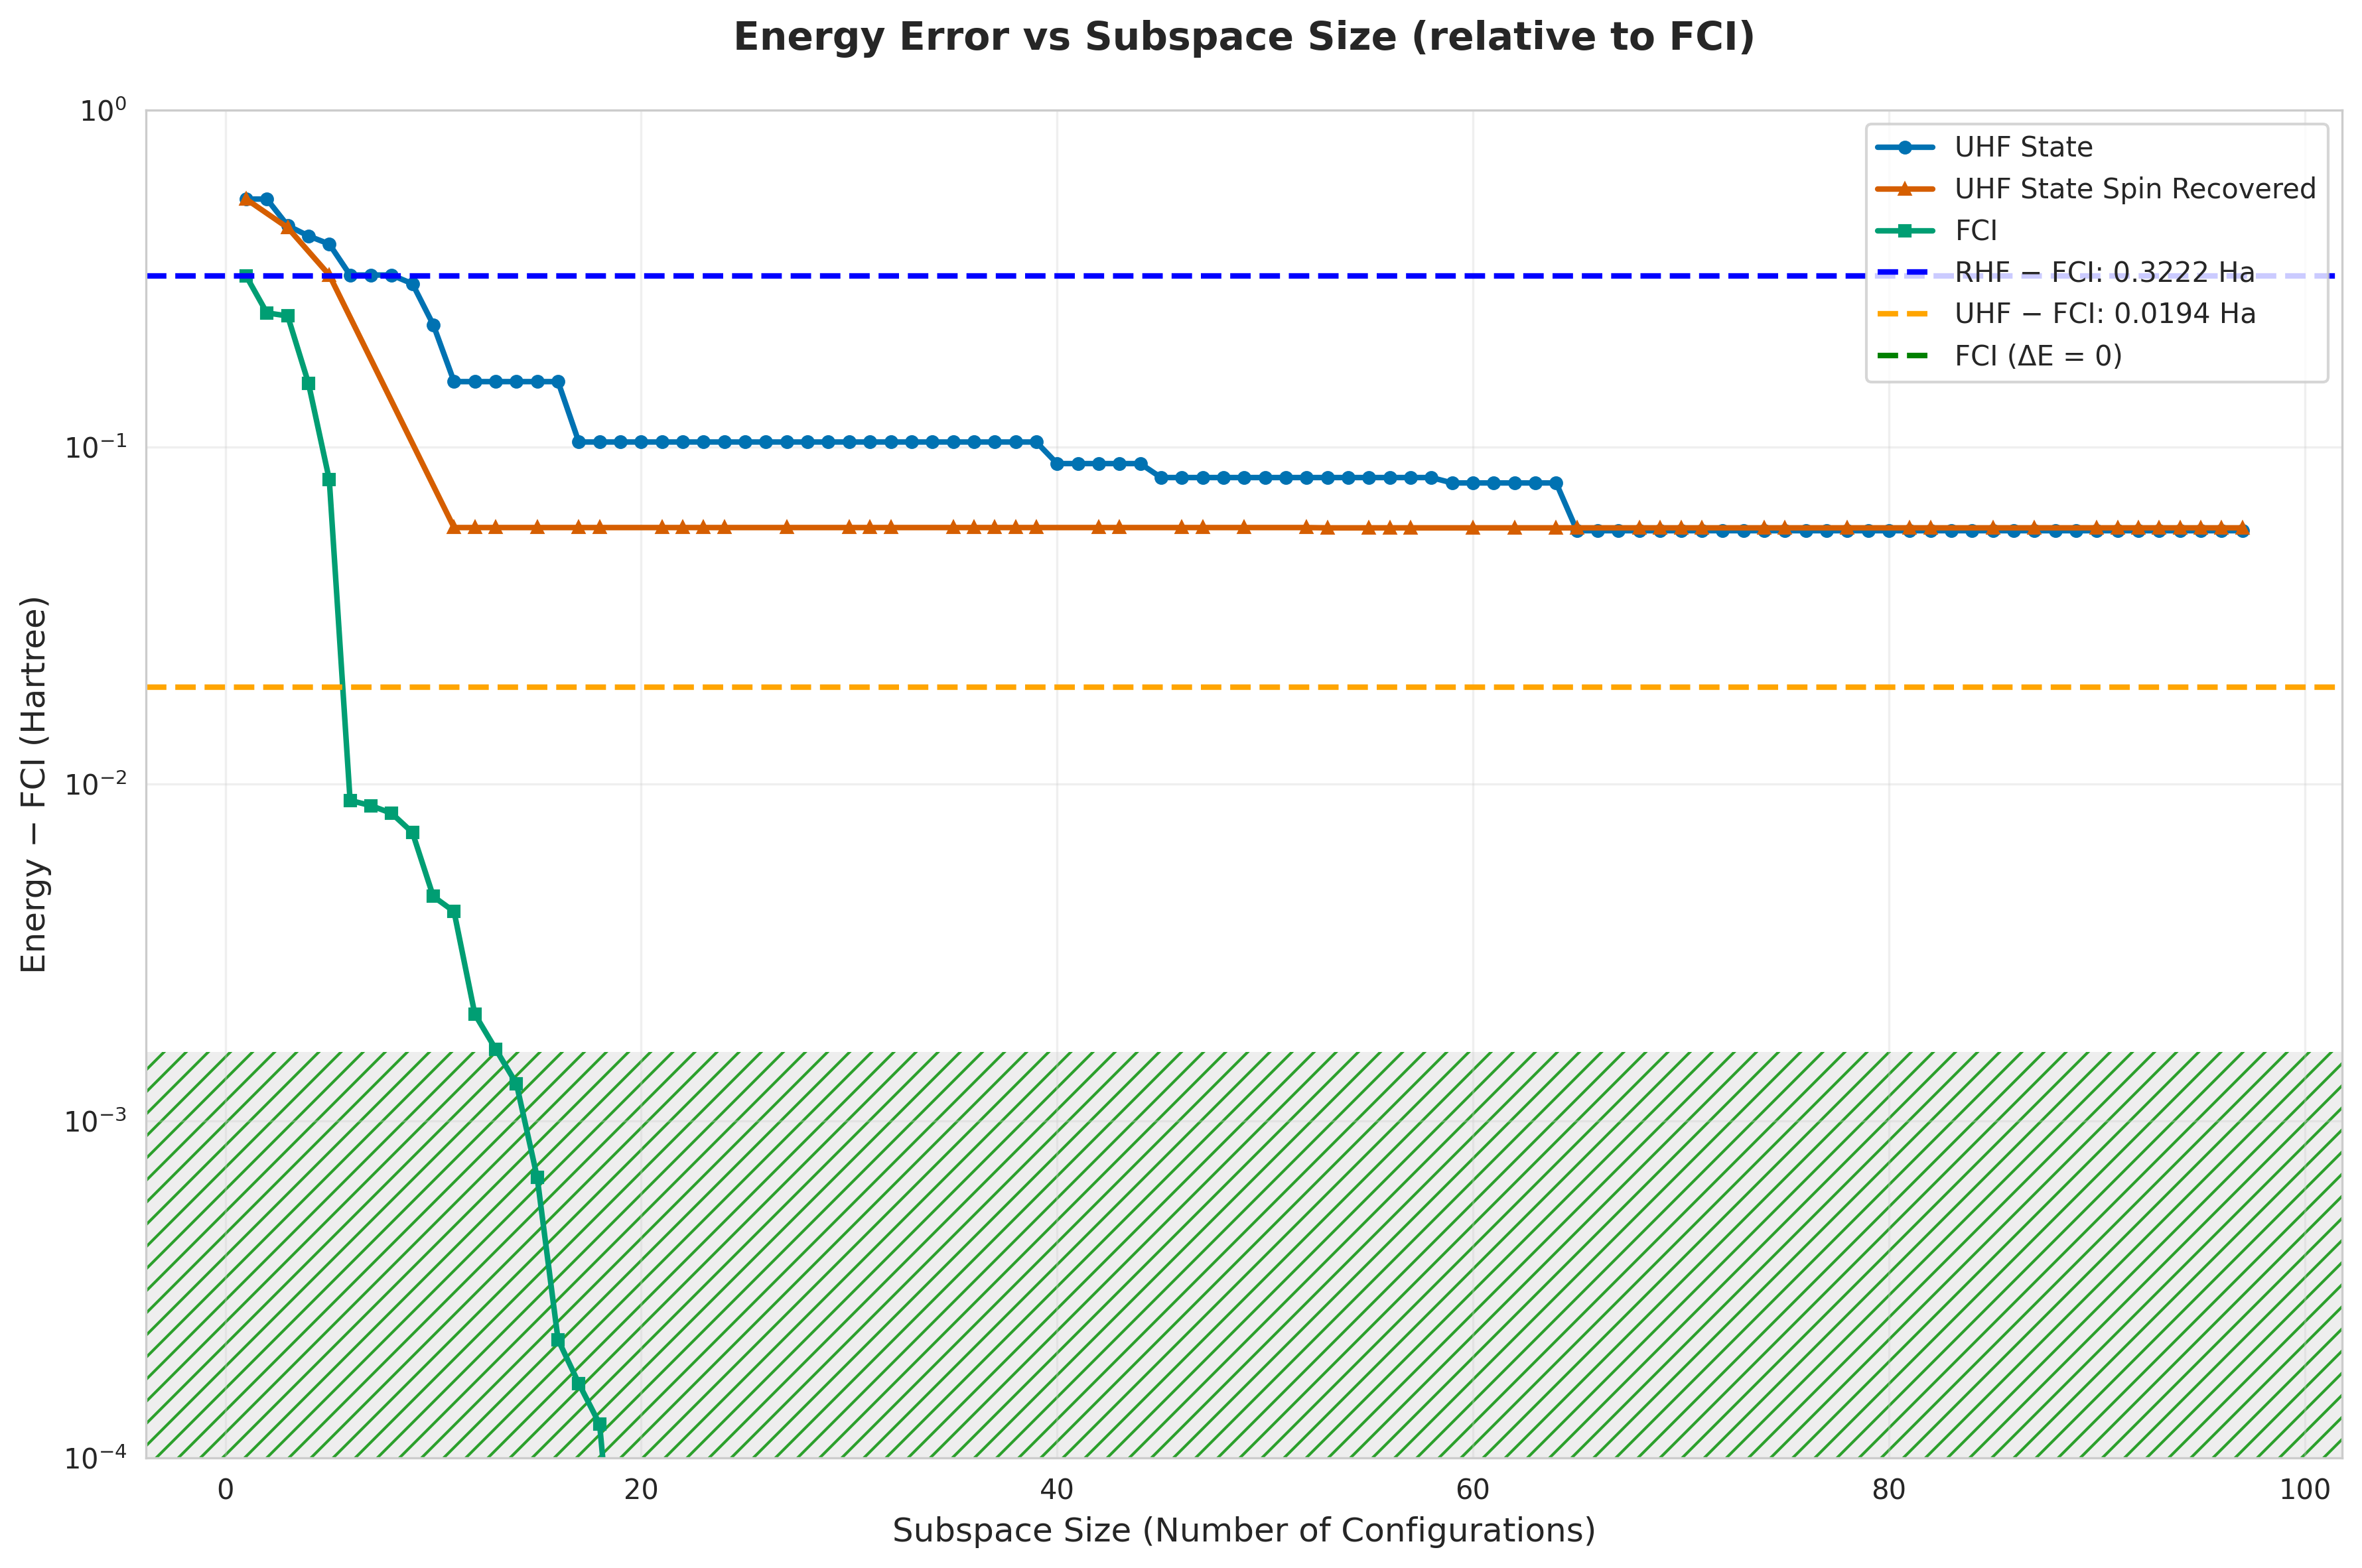

The data file committed next to this chart (first rows):
subspace_size, qsci_energy, qsci_S2, spin_symm_energy, spin_symm_S2, fci_subspace_energy, mean_sample_number
1, -1.353, 0.0, -1.353, 0.0, -1.576, 9.804
2, -1.353, 3.8734825173160427e-29, -1.353, 3.8734825173160427e-29, -1.648, 10.64
3, -1.444, 1, -1.45, 2.0, -1.653, 10.64
4, -1.475, 0.6831, -1.497, 1.732, -1.743, 15.63
5, -1.497, 1.732, -1.574, 2, -1.818, 15.63
6, -1.574, 2, -1.574, 2.0, -1.889, 16.95
7, -1.574, 2.0, -1.574, 2, -1.889, 16.95
8, -1.574, 2.0, -1.574, 2, -1.89, 16.95
9, -1.592, 1.962, -1.653, 4.272, -1.891, 16.95
10, -1.667, 1.637, -1.725, 5.213, -1.893, 16.95
11, -1.741, 2.377, -1.84, 6, -1.894, 16.95
12, -1.741, 2.377, -1.84, 6.0, -1.896, 25.64
13, -1.741, 2.377, -1.84, 6, -1.896, 31.25
14, -1.741, 2.377, -1.84, 6.0, -1.896, 35.71
15, -1.741, 2.377, -1.84, 6.0, -1.897, 35.71
16, -1.741, 2.377, -1.84, 6, -1.898, 37.04
17, -1.794, 2.084, -1.84, 6.0, -1.898, 37.04
18, -1.794, 2.084, -1.84, 6, -1.898, 40.0
19, -1.794, 2.084, -1.84, 6, -1.898, 52.63
20, -1.794, 2.084, -1.84, 6, -1.898, 52.63
21, -1.794, 2.084, -1.84, 6.0, -1.898, 52.63
22, -1.794, 2.084, -1.84, 6.0, -1.898, 52.63
23, -1.794, 2.084, -1.84, 6, -1.898, 55.56
24, -1.794, 2.084, -1.84, 6, -1.898, 66.67
25, -1.794, 2.084, -1.84, 6, -1.898, 71.43
26, -1.794, 2.084, -1.84, 6.0, -1.898, 71.43
27, -1.794, 2.084, -1.84, 6, -1.898, 71.43
28, -1.794, 2.084, -1.84, 6.0, -1.898, 83.33
29, -1.794, 2.084, -1.84, 6.0, -1.898, 83.33
30, -1.794, 2.084, -1.84, 6, -1.898, 83.33
31, -1.794, 2.084, -1.84, 6.0, -1.898, 125.0
32, -1.794, 2.084, -1.84, 6, -1.898, 125.0
33, -1.794, 2.084, -1.84, 6, -1.898, 166.7
34, -1.794, 2.084, -1.84, 6, -1.898, 166.7
35, -1.794, 2.084, -1.84, 6, -1.898, 166.7
36, -1.794, 2.084, -1.84, 6, -1.898, 166.7
37, -1.794, 2.084, -1.84, 6, -1.898, 166.7
38, -1.794, 2.084, -1.84, 6.0, -1.898, 200.0
39, -1.794, 2.084, -1.84, 6, -1.898, 200.0
40, -1.808, 1.953, -1.84, 6, -1.898, 200.0
41, -1.808, 1.953, -1.84, 6, -1.898, 200.0
42, -1.808, 1.953, -1.84, 6, -1.898, 200.0
43, -1.808, 1.953, -1.84, 6, -1.898, 250
44, -1.808, 1.953, -1.84, 6, -1.898, 250
45, -1.817, 1.893, -1.84, 6.0, -1.898, 250
46, -1.817, 1.893, -1.84, 6.0, -1.898, 250
47, -1.817, 1.893, -1.84, 6.0, -1.898, 250
48, -1.817, 1.893, -1.84, 6, -1.898, 333.3
49, -1.817, 1.893, -1.84, 6, -1.898, 333.3
50, -1.817, 1.893, -1.84, 6, -1.898, 333.3
51, -1.817, 1.893, -1.84, 6.0, -1.898, 333.3
52, -1.817, 1.893, -1.84, 6, -1.898, 333.3
53, -1.817, 1.893, -1.84, 2, -1.898, 333.3
54, -1.817, 1.893, -1.84, 2, -1.898, 333.3
55, -1.817, 1.893, -1.84, 2.0, -1.898, 333.3
56, -1.817, 1.893, -1.84, 2, -1.898, 333.3
57, -1.817, 1.893, -1.84, 2, -1.898, 500.0
58, -1.817, 1.893, -1.84, 2, -1.898, 500.0
59, -1.82, 1.868, -1.84, 2, -1.898, 500.0
60, -1.82, 1.868, -1.84, 2, -1.898, 500.0
... 37 more rows
